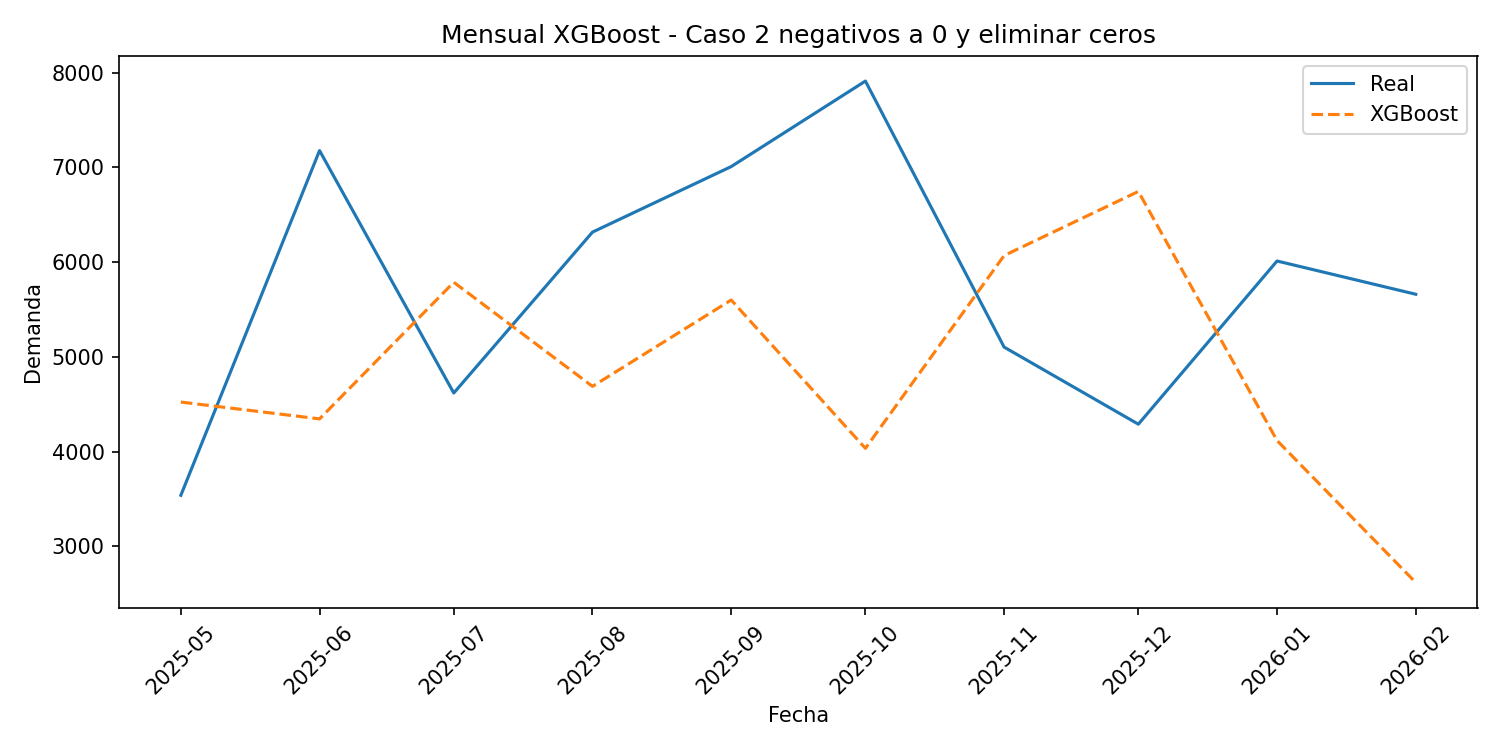

Values plotted in this chart, from the file beside it:
Mes, Demanda, Prediccion_XGBoost
2025-05-01, 3538, 4523
2025-06-01, 7178, 4345
2025-07-01, 4618, 5787
2025-08-01, 6317, 4688
2025-09-01, 7009, 5600
2025-10-01, 7912, 4034
2025-11-01, 5103, 6070
2025-12-01, 4289, 6746
2026-01-01, 6012, 4116
2026-02-01, 5661, 2617
